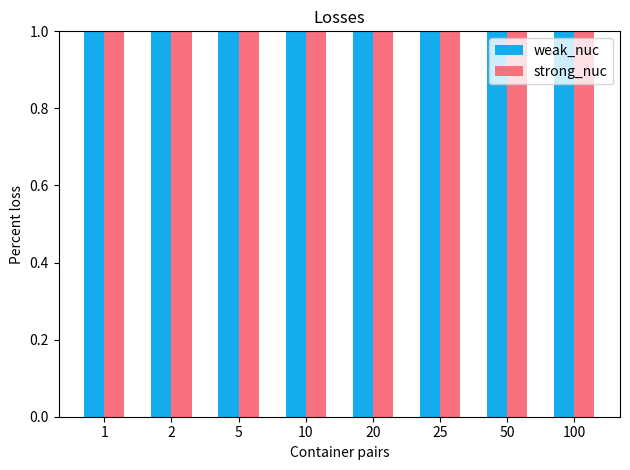

Write the Python code that produced this figure.
import datetime
import statistics
import sys
import traceback
import matplotlib.pyplot as plt 
import matplotlib.axes
import numpy as np

def parse_log_line(logline):
    buffer = logline.split()
    #return {'seq':buffer[3],'time':buffer[1]}
    # seq : time
    return {buffer[3]:buffer[1]}

def get_seq_num(logline):
    buffer = logline.split()
    #return {'seq':buffer[3],'time':buffer[1]}
    # seq : time
    return int(buffer[3])

def list_plusser(timedelta_list):
    # because sum() doesnt work for
    # non ints 
    sum_ret = datetime.timedelta()
    for x in timedelta_list:
        sum_ret += x
    return sum_ret

def stdev_finder(timedelta_list):
    # because stdev() doesnt work for
    # non ints 
    del_list = []
    for x in timedelta_list:
        del_list.append(x.total_seconds()) 
    return statistics.stdev(del_list)

def init_list_dict(groups):
    ret_dict = {}
    for x in groups:
        ret_dict[x] = []
    return ret_dict

def parse_results(host_count=0, filename="", container_count=0):
    #host_ct = int(host_count)
    #fname = str(filename)
    #conts = int(container_count)
    
    min_delay = datetime.timedelta.max
    max_delay = datetime.timedelta.min
    delay_cutoff = datetime.timedelta(minutes=1)
    delay_cutoff_min = datetime.timedelta()
    total_seqs = 0
    ave_delay = 0
    delay_list = []
    losses = []
    temp_delay_list = []
    temp_total_seqs = 0
    # go through container pairs
    x_axis = [ x for x in range(0,200)]
    included_groups = [1] + [ y for y in range(10,101,10) ]
    included_groups = [1,2,5,10,20,25,50,100]
    fname_mode = "device"
    fname_mode = "container"
    submode = ["weak_nuc","strong_nuc"]
    cpu_data = init_list_dict(included_groups)
    mem_data = init_list_dict(included_groups)
    x_axis = included_groups
    y_data = {}
    for sub in submode:
        for fname in included_groups:
            try:
                  file_name = "./"+fname_mode+"_variable/"+sub+"/"+str(fname)+"_pairs/results"
                  #print(fname)
                  try:
                      file_ptr = open(file_name, "r")
                  except:
                      #print("HERE")
                      y_data.setdefault(sub+"_loss", []).append(100)
                      y_data.setdefault(sub+"_ave_del", []).append(25000)
                      y_data.setdefault(sub+"_std_del", []).append(25000)
                      continue
                  file_data = file_ptr.readlines()
                  file_ptr.close()
  
                  cpu_flag = False
                  mem_flag = False
                  first_line = True
                  for line in reversed(file_data):
                      pruned_list = line.split(' : ')
                      pruned_list = list(filter(('').__ne__, pruned_list))	
                      #if len(pruned_list) < 5:
                      #   continue
                      if ("mean losses" in line):
                         y_data.setdefault(sub+"_loss", []).append(float(pruned_list[-1]))
                         break
                      if 'ave delay' in pruned_list:
                         del_data = pruned_list[-1].split(":")[-1]
                         y_data.setdefault(sub+"_ave_del", []).append(1000.0 * float(del_data))
                      if 'delay stdev' in pruned_list:
                         y_data.setdefault(sub+"_std_del", []).append(1000.0 * float(pruned_list[-1]))
            except:
                  traceback.print_exc()
            # naming the x axis 
    print(y_data)
    labels = included_groups
    
    x = np.arange(len(labels))  # the label locations
    width = 0.30  # the width of the bars
    
    fig, ax = plt.subplots()
    #men_means = [20, 34, 30, 35, 27]
    #women_means = [25, 32, 34, 20, 25]
    #rects1 = ax.bar(x - width/2, men_means , width, label='Men')
    #rects2 = ax.bar(x + width/2, women_means, width, label='Women')
    #y_axis = y_data["weak_nuc_ave_del"]
    #ax.bar(x - 0.30, y_axis, color = '#15acee', width = width, label = "weak_nuc_average_delay")
    #y_axis = y_data["weak_nuc_std_del"]
    #ax.bar(x - 0.10, y_axis, color = '#a3def8', width = width, label = "weak_nuc_stdev")
    #y_axis = y_data["strong_nuc_ave_del"]
    #ax.bar(x + 0.10, y_axis, color = '#f9717f', width = width, label = "strong_nuc_average_delay")
    #y_axis = y_data["strong_nuc_std_del"]
    #ax.bar(x + 0.30, y_axis, color = '#ffaa94', width = width, label = "strong_nuc_stdev")
    y_axis = y_data["weak_nuc_loss"]
    ax.bar(x - 0.15, y_axis, color = '#15acee', width = width, label = "weak_nuc")
    y_axis = y_data["strong_nuc_loss"]
    ax.bar(x + 0.15, y_axis, color = '#f9717f', width = width, label = "strong_nuc")
    
    # Add some text for labels, title and custom x-axis tick labels, etc.
    #ax.set_ylabel('Milliseconds')
    ax.set_ylabel('Percent loss')
    ax.set_xlabel('Container pairs')
    ax.set_title('Losses')
    ax.set_xticks(x)
    plt.ylim(ymax=1)
    plt.ylim(ymin=0)
    ax.set_xticklabels(labels)
    ax.legend()
    
    
    
    fig.tight_layout()

    #for x in submode:
        #y_axis = y_data[x+"_ave_del"]
        #plt.plot(x_axis, y_axis, label = x+"_average_delay") 
        #y_axis = y_data[x+"_std_del"]
        #plt.plot(x_axis, y_axis, label = x+"_stdev") 
        #y_axis = y_data[x+"_loss"]
        #plt.plot(x_axis, y_axis, label = x+"_losses") 




    #plt.xlabel('Device Pairs') 
    ## naming the y axis 
    #plt.ylabel('Milliseconds') 
    ##plt.ylim(ymin=0)
    ##plt.ylim(ymax=1)
    ## giving a title to my graph 
    #plt.title('Delay and Stdev') 
    #  
    ## show a legend on the plot 
    #plt.legend() 
    #  
    ## function to show the plot 
    plt.show() 

if __name__ == "__main__":
    #parse_results(sys.argv[1], sys.argv[2], sys.argv[3])
    parse_results()
